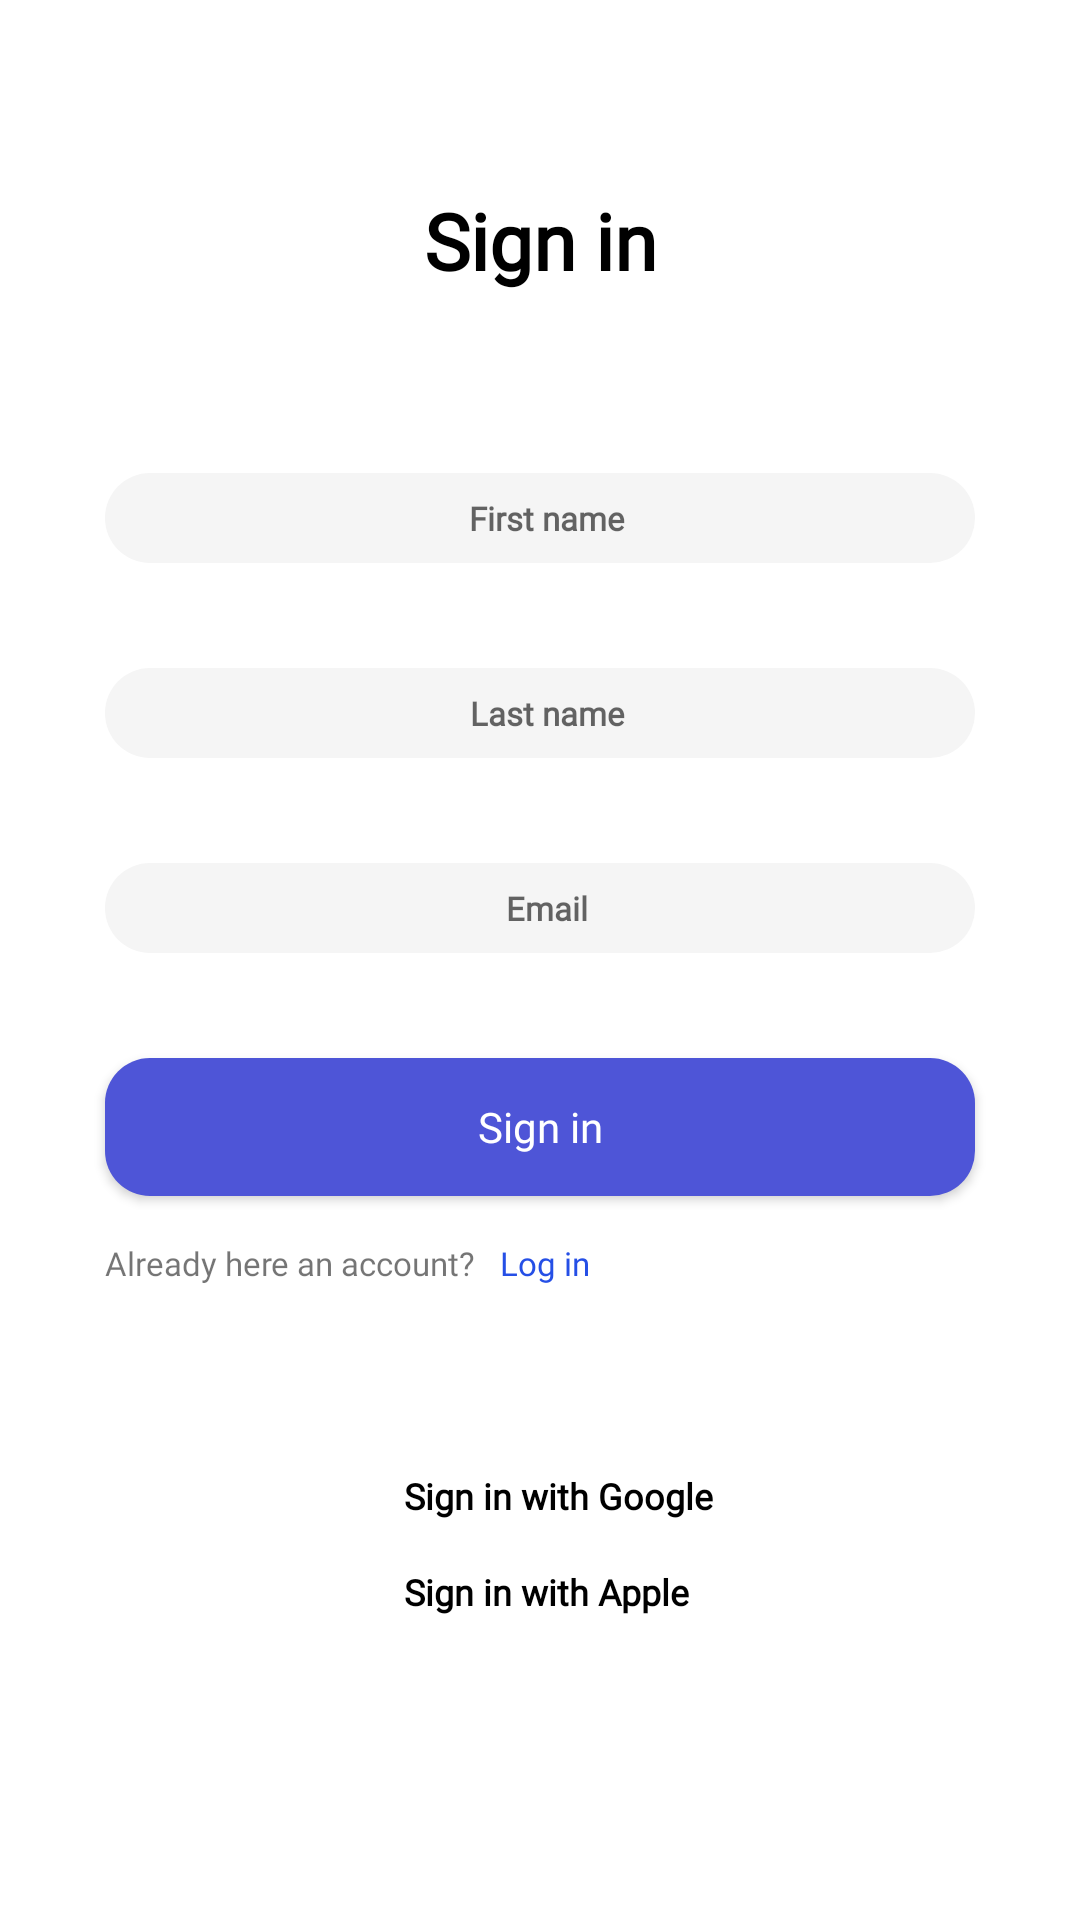

Reconstruct the res/layout file that produces this screen, plus the resources it refers to.
<!-- AndroidManifest.xml: application theme Theme.MarketPlace -->
<!-- res/layout/fragment_sign_in.xml -->
<?xml version="1.0" encoding="utf-8"?>
<androidx.constraintlayout.widget.ConstraintLayout xmlns:android="http://schemas.android.com/apk/res/android"
    xmlns:app="http://schemas.android.com/apk/res-auto"
    xmlns:tools="http://schemas.android.com/tools"
    android:layout_width="match_parent"
    android:layout_height="match_parent"
    tools:context=".screens.authorization.SignInFragment">

    <TextView
        android:id="@+id/tv_sign_in"
        style="@style/MontserratStyle"
        android:layout_width="wrap_content"
        android:layout_height="wrap_content"
        android:layout_marginBottom="60dp"
        android:text="@string/sign_in"
        android:textSize="26sp"
        app:layout_constraintBottom_toTopOf="@+id/et_first_name"
        app:layout_constraintEnd_toEndOf="@+id/et_first_name"
        app:layout_constraintStart_toStartOf="@+id/et_first_name" />

    <EditText
        android:id="@+id/et_first_name"
        style="@style/EditTextStyle"
        android:background="@drawable/edit_text"
        android:hint="@string/first_name"
        android:paddingStart="30dp"
        android:paddingEnd="25dp"
        app:layout_constraintBottom_toTopOf="@+id/et_last_name"
        app:layout_constraintEnd_toEndOf="@+id/et_last_name"
        app:layout_constraintStart_toStartOf="@+id/et_last_name" />

    <EditText
        android:id="@+id/et_last_name"
        style="@style/EditTextStyle"
        android:background="@drawable/edit_text"
        android:hint="@string/last_name"
        android:paddingStart="30dp"
        android:paddingEnd="25dp"
        app:layout_constraintBottom_toTopOf="@+id/et_email"
        app:layout_constraintEnd_toEndOf="@+id/et_email"
        app:layout_constraintStart_toStartOf="@+id/et_email" />

    <EditText
        android:id="@+id/et_email"
        style="@style/EditTextStyle"
        android:background="@drawable/edit_text"
        android:hint="@string/email"
        android:inputType="textEmailAddress"
        android:paddingStart="30dp"
        android:paddingEnd="25dp"
        app:layout_constraintBottom_toBottomOf="parent"
        app:layout_constraintEnd_toEndOf="parent"
        app:layout_constraintStart_toStartOf="parent"
        app:layout_constraintTop_toTopOf="parent" />

    <androidx.appcompat.widget.AppCompatButton
        android:id="@+id/btn_sign_in"
        android:layout_width="290dp"
        android:layout_height="46dp"
        android:layout_marginTop="35dp"
        android:background="@drawable/button"
        android:fontFamily="@font/montserrat_medium"
        android:text="@string/sign_in"
        android:textAllCaps="false"
        android:textColor="@color/white"
        app:layout_constraintEnd_toEndOf="@+id/et_email"
        app:layout_constraintStart_toStartOf="@+id/et_email"
        app:layout_constraintTop_toBottomOf="@+id/et_email" />

    <TextView
        android:id="@+id/tv_have_account"
        android:layout_width="wrap_content"
        android:layout_height="wrap_content"
        android:layout_marginTop="15dp"
        android:fontFamily="@font/montserrat_medium"
        android:text="@string/already_here_an_account"
        android:textSize="11sp"
        app:layout_constraintStart_toStartOf="@+id/btn_sign_in"
        app:layout_constraintTop_toBottomOf="@+id/btn_sign_in" />

    <TextView
        android:id="@+id/tv_log_in"
        android:layout_width="wrap_content"
        android:layout_height="wrap_content"
        android:layout_marginStart="4dp"
        android:fontFamily="@font/montserrat_medium"
        android:padding="4dp"
        android:text="@string/log_in"
        android:textColor="#254FE6"
        android:textSize="11sp"
        app:layout_constraintBottom_toBottomOf="@+id/tv_have_account"
        app:layout_constraintStart_toEndOf="@+id/tv_have_account"
        app:layout_constraintTop_toTopOf="@+id/tv_have_account" />

    <ImageButton
        android:id="@+id/btn_google"
        android:layout_width="wrap_content"
        android:layout_height="wrap_content"
        android:layout_marginTop="70dp"
        android:layout_marginEnd="11dp"
        android:background="@drawable/ic_google"
        app:layout_constraintEnd_toStartOf="@+id/tv_sign_in_google"
        app:layout_constraintTop_toBottomOf="@+id/tv_have_account" />

    <TextView
        android:id="@+id/tv_sign_in_google"
        style="@style/MontserratStyle"
        android:layout_width="wrap_content"
        android:layout_height="wrap_content"
        android:layout_marginStart="12dp"
        android:text="@string/sign_in_with_google"
        android:textSize="12sp"
        app:layout_constraintBottom_toBottomOf="@+id/btn_google"
        app:layout_constraintEnd_toEndOf="parent"
        app:layout_constraintStart_toStartOf="parent"
        app:layout_constraintTop_toTopOf="@+id/btn_google" />

    <ImageButton
        android:id="@+id/btn_apple"
        android:layout_width="wrap_content"
        android:layout_height="wrap_content"
        android:layout_marginTop="32dp"
        android:background="@drawable/ic_apple"
        app:layout_constraintStart_toStartOf="@+id/btn_google"
        app:layout_constraintTop_toBottomOf="@+id/btn_google" />

    <TextView
        android:id="@+id/tv_sign_in_apple"
        style="@style/MontserratStyle"
        android:layout_width="wrap_content"
        android:layout_height="wrap_content"
        android:layout_marginStart="11dp"
        android:text="@string/sign_in_with_apple"
        android:textSize="12sp"
        app:layout_constraintBottom_toBottomOf="@+id/btn_apple"
        app:layout_constraintStart_toEndOf="@+id/btn_apple"
        app:layout_constraintTop_toTopOf="@+id/btn_apple" />

    <ProgressBar
        android:id="@+id/progressBar"
        style="?android:attr/progressBarStyle"
        android:layout_width="wrap_content"
        android:layout_height="wrap_content"
        android:visibility="gone"
        android:layout_marginBottom="8dp"
        app:layout_constraintBottom_toTopOf="@+id/tv_sign_in"
        app:layout_constraintEnd_toEndOf="@+id/tv_sign_in"
        app:layout_constraintStart_toStartOf="@+id/tv_sign_in" />

</androidx.constraintlayout.widget.ConstraintLayout>
<!-- resources referenced by this layout -->
<resources>
  <color name="white">#FFFFFFFF</color>
  <!-- drawable button (drawable) -->
  <?xml version="1.0" encoding="utf-8"?>
  <shape xmlns:android="http://schemas.android.com/apk/res/android"
      android:shape="rectangle"
      android:padding="10dp">
      <corners android:radius="15dp" />
      <solid android:color="#4E55D7" />
  </shape>
  <!-- drawable edit_text (drawable) -->
  <?xml version="1.0" encoding="utf-8"?>
  <shape xmlns:android="http://schemas.android.com/apk/res/android"
      android:shape="rectangle"
      android:padding="10dp">
      <solid android:color="#E8E8E8" />
      <corners android:radius="15dp" />
      <solid android:color="#F5F5F5" />
  </shape>
  <string name="already_here_an_account">Already here an account?</string>
  <string name="email">Email</string>
  <string name="first_name">First name</string>
  <string name="last_name">Last name</string>
  <string name="log_in">Log in</string>
  <string name="sign_in">Sign in</string>
  <string name="sign_in_with_apple">Sign in with Apple</string>
  <string name="sign_in_with_google">Sign in with Google</string>
  <style name="EditTextStyle">
          <item name="android:layout_width">290dp</item>
          <item name="android:layout_height">30dp</item>
          <item name="android:layout_marginBottom">35dp</item>
          <item name="android:gravity">center</item>
          <item name="background">@drawable/edit_text</item>
          <item name="fontFamily">@font/montserrat_medium</item>
          <item name="android:textSize">11sp</item>
          <item name="android:textColor">#7B7B7B</item>
          <item name="boxStrokeWidth">0dp</item>
          <item name="android:textStyle">bold</item>
      </style>
  <style name="MontserratStyle">
          <item name="fontFamily">@font/montserrat_medium</item>
          <item name="android:textStyle">bold</item>
          <item name="android:textColor">@color/black</item>
      </style>
  <style name="Theme.MarketPlace" parent="Theme.MaterialComponents.DayNight.NoActionBar">
          
          <item name="colorPrimary">@color/purple_500</item>
          <item name="colorPrimaryVariant">@color/purple_700</item>
          <item name="colorOnPrimary">@color/white</item>
          
          <item name="colorSecondary">@color/teal_200</item>
          <item name="colorSecondaryVariant">@color/teal_700</item>
          <item name="colorOnSecondary">@color/black</item>
          
          <item name="android:statusBarColor">?attr/colorPrimaryVariant</item>
          
      </style>
  <color name="black">#FF000000</color>
  <color name="purple_500">#FF6200EE</color>
  <color name="purple_700">#FF3700B3</color>
  <color name="teal_200">#FF03DAC5</color>
  <color name="teal_700">#FF018786</color>
</resources>
